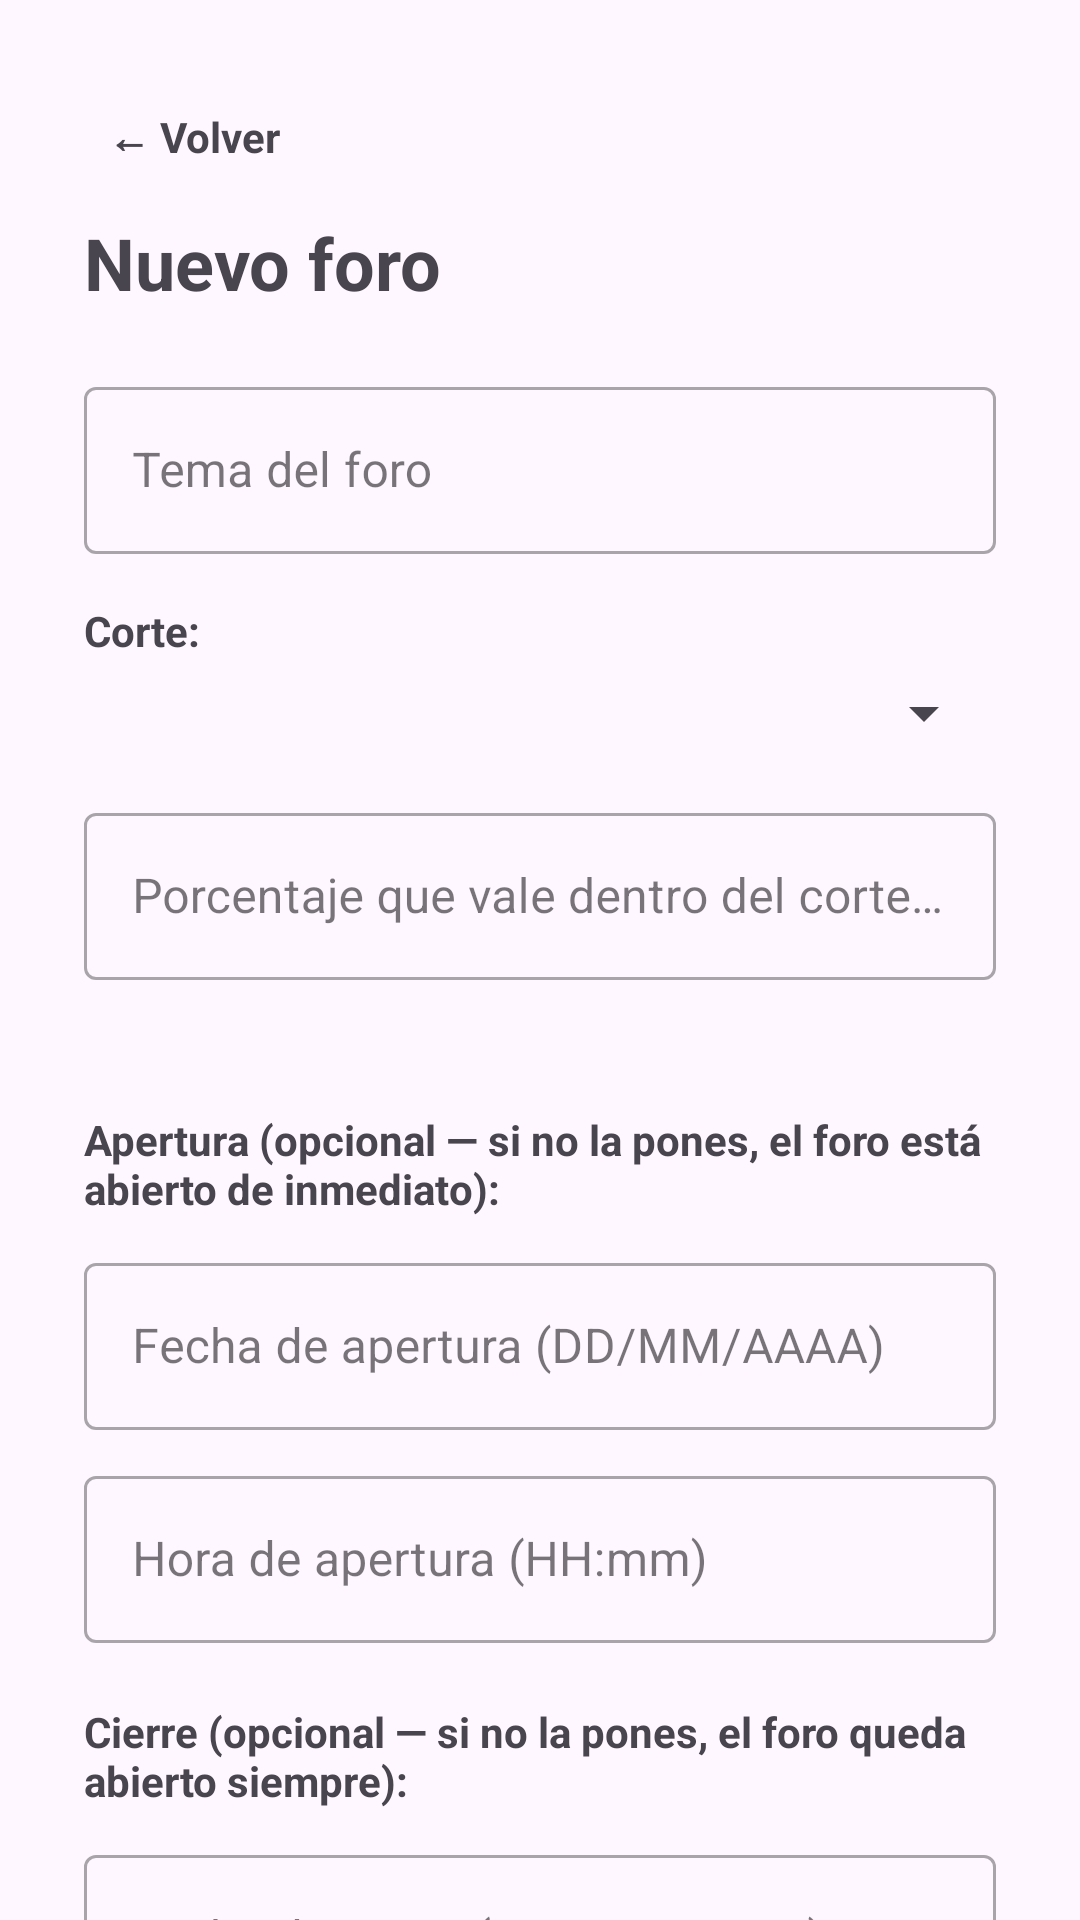

Produce the Android XML layout that renders to this screen, including the resource entries it uses.
<!-- AndroidManifest.xml: application theme Theme.RegistroPlataforma -->
<!-- res/layout/activity_forum_form.xml -->
<?xml version="1.0" encoding="utf-8"?>
<androidx.core.widget.NestedScrollView xmlns:android="http://schemas.android.com/apk/res/android"
    xmlns:app="http://schemas.android.com/apk/res-auto"
    android:layout_width="match_parent"
    android:layout_height="match_parent"
    android:fillViewport="true">

    <LinearLayout
        android:layout_width="match_parent"
        android:layout_height="wrap_content"
        android:orientation="vertical"
        android:padding="28dp">

        <TextView
            android:id="@+id/btnVolver"
            android:layout_width="wrap_content"
            android:layout_height="wrap_content"
            android:text="← Volver"
            android:textStyle="bold"
            android:padding="8dp" />

        <TextView
            android:id="@+id/tvTitulo"
            android:layout_width="wrap_content"
            android:layout_height="wrap_content"
            android:layout_marginTop="8dp"
            android:text="Nuevo foro"
            android:textSize="24sp"
            android:textStyle="bold" />

        <com.google.android.material.textfield.TextInputLayout
            android:id="@+id/tilTema"
            style="@style/Widget.MaterialComponents.TextInputLayout.OutlinedBox"
            android:layout_width="match_parent"
            android:layout_height="wrap_content"
            android:layout_marginTop="20dp"
            android:hint="Tema del foro">
            <com.google.android.material.textfield.TextInputEditText
                android:id="@+id/etTema"
                android:layout_width="match_parent"
                android:layout_height="wrap_content"
                android:inputType="textCapSentences" />
        </com.google.android.material.textfield.TextInputLayout>

        <TextView
            android:layout_width="wrap_content"
            android:layout_height="wrap_content"
            android:layout_marginTop="16dp"
            android:text="Corte:"
            android:textStyle="bold" />

        <Spinner
            android:id="@+id/spCorte"
            android:layout_width="match_parent"
            android:layout_height="wrap_content"
            android:layout_marginTop="6dp" />

        <com.google.android.material.textfield.TextInputLayout
            android:id="@+id/tilPorcentaje"
            style="@style/Widget.MaterialComponents.TextInputLayout.OutlinedBox"
            android:layout_width="match_parent"
            android:layout_height="wrap_content"
            android:layout_marginTop="16dp"
            android:hint="Porcentaje que vale dentro del corte (%)">
            <com.google.android.material.textfield.TextInputEditText
                android:id="@+id/etPorcentaje"
                android:layout_width="match_parent"
                android:layout_height="wrap_content"
                android:inputType="numberDecimal" />
        </com.google.android.material.textfield.TextInputLayout>

        <TextView
            android:id="@+id/tvPorcentajeDisponible"
            android:layout_width="wrap_content"
            android:layout_height="wrap_content"
            android:layout_marginTop="6dp"
            android:text=""
            android:textSize="13sp" />

        <TextView
            android:layout_width="wrap_content"
            android:layout_height="wrap_content"
            android:layout_marginTop="20dp"
            android:text="Apertura (opcional — si no la pones, el foro está abierto de inmediato):"
            android:textStyle="bold" />

        <com.google.android.material.textfield.TextInputLayout
            android:id="@+id/tilFechaApertura"
            style="@style/Widget.MaterialComponents.TextInputLayout.OutlinedBox"
            android:layout_width="match_parent"
            android:layout_height="wrap_content"
            android:layout_marginTop="10dp"
            android:hint="Fecha de apertura (DD/MM/AAAA)">
            <com.google.android.material.textfield.TextInputEditText
                android:id="@+id/etFechaApertura"
                android:layout_width="match_parent"
                android:layout_height="wrap_content"
                android:focusable="false"
                android:inputType="none" />
        </com.google.android.material.textfield.TextInputLayout>

        <com.google.android.material.textfield.TextInputLayout
            android:id="@+id/tilHoraApertura"
            style="@style/Widget.MaterialComponents.TextInputLayout.OutlinedBox"
            android:layout_width="match_parent"
            android:layout_height="wrap_content"
            android:layout_marginTop="10dp"
            android:hint="Hora de apertura (HH:mm)">
            <com.google.android.material.textfield.TextInputEditText
                android:id="@+id/etHoraApertura"
                android:layout_width="match_parent"
                android:layout_height="wrap_content"
                android:focusable="false"
                android:inputType="none" />
        </com.google.android.material.textfield.TextInputLayout>

        <TextView
            android:layout_width="wrap_content"
            android:layout_height="wrap_content"
            android:layout_marginTop="20dp"
            android:text="Cierre (opcional — si no la pones, el foro queda abierto siempre):"
            android:textStyle="bold" />

        <com.google.android.material.textfield.TextInputLayout
            android:id="@+id/tilFechaCierre"
            style="@style/Widget.MaterialComponents.TextInputLayout.OutlinedBox"
            android:layout_width="match_parent"
            android:layout_height="wrap_content"
            android:layout_marginTop="10dp"
            android:hint="Fecha de cierre (DD/MM/AAAA)">
            <com.google.android.material.textfield.TextInputEditText
                android:id="@+id/etFechaCierre"
                android:layout_width="match_parent"
                android:layout_height="wrap_content"
                android:focusable="false"
                android:inputType="none" />
        </com.google.android.material.textfield.TextInputLayout>

        <com.google.android.material.textfield.TextInputLayout
            android:id="@+id/tilHoraCierre"
            style="@style/Widget.MaterialComponents.TextInputLayout.OutlinedBox"
            android:layout_width="match_parent"
            android:layout_height="wrap_content"
            android:layout_marginTop="10dp"
            android:hint="Hora de cierre (HH:mm)">
            <com.google.android.material.textfield.TextInputEditText
                android:id="@+id/etHoraCierre"
                android:layout_width="match_parent"
                android:layout_height="wrap_content"
                android:focusable="false"
                android:inputType="none" />
        </com.google.android.material.textfield.TextInputLayout>

        <com.google.android.material.button.MaterialButton
            android:id="@+id/btnGuardar"
            android:layout_width="match_parent"
            android:layout_height="wrap_content"
            android:layout_marginTop="28dp"
            android:text="Crear foro" />

    </LinearLayout>
</androidx.core.widget.NestedScrollView>
<!-- resources referenced by this layout -->
<resources>
  <style name="Theme.RegistroPlataforma" parent="Base.Theme.RegistroPlataforma" />
  <style name="Base.Theme.RegistroPlataforma" parent="Theme.Material3.DayNight.NoActionBar">
          
          
      </style>
</resources>
